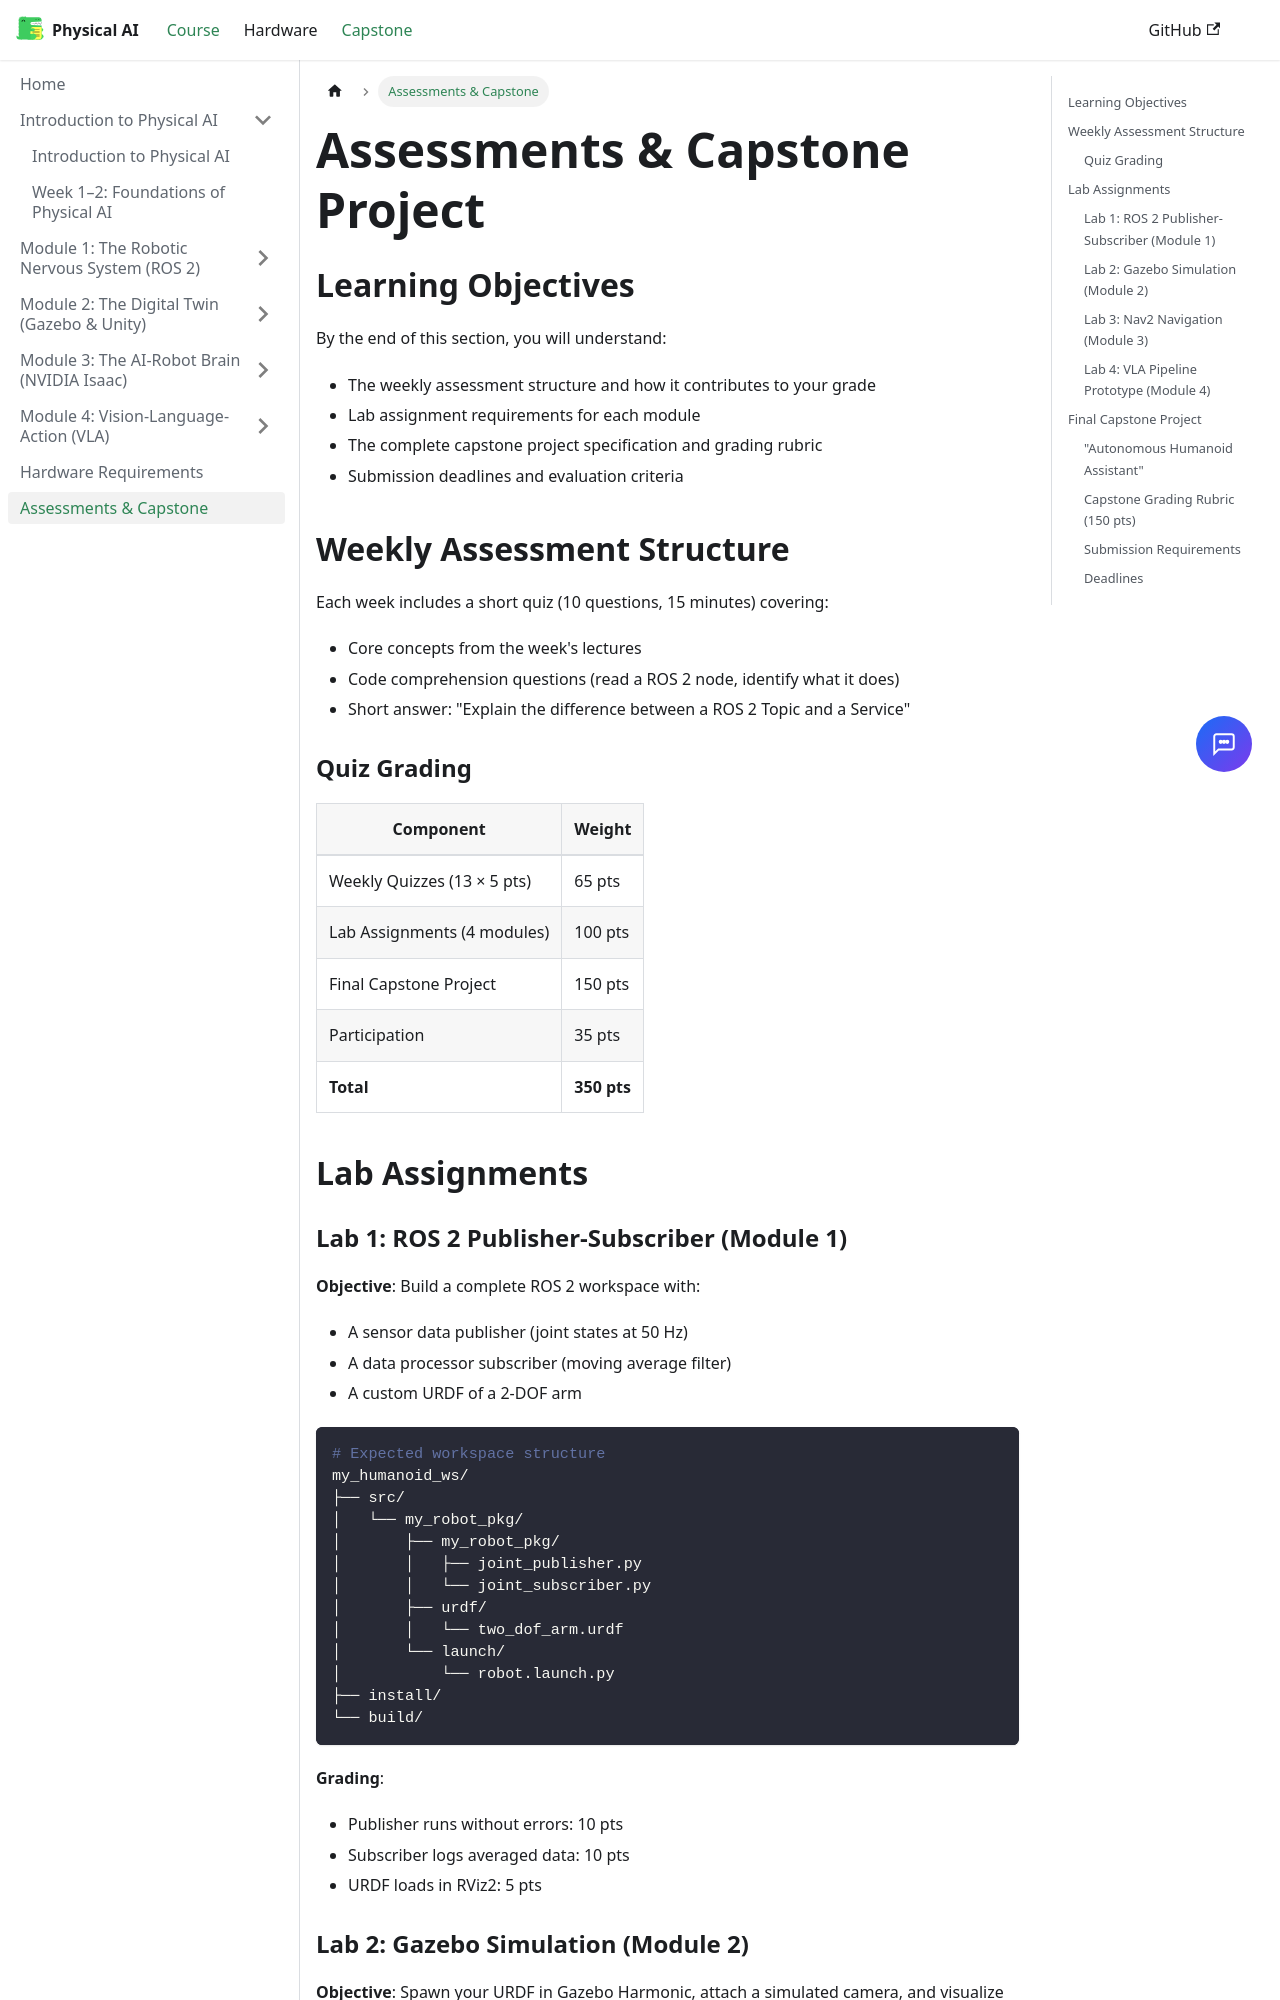

repository: Sohail-AI-Architect/physical-ai-humanoid-robotics-textbook · page: docs/assessments-capstone/index.html · generator: docusaurus

---
id: assessments-capstone
title: Assessments & Capstone Project
sidebar_position: 8
---

# Assessments & Capstone Project

## Learning Objectives

By the end of this section, you will understand:

- The weekly assessment structure and how it contributes to your grade
- Lab assignment requirements for each module
- The complete capstone project specification and grading rubric
- Submission deadlines and evaluation criteria

## Weekly Assessment Structure

Each week includes a short quiz (10 questions, 15 minutes) covering:
- Core concepts from the week's lectures
- Code comprehension questions (read a ROS 2 node, identify what it does)
- Short answer: "Explain the difference between a ROS 2 Topic and a Service"

### Quiz Grading

| Component | Weight |
|-----------|--------|
| Weekly Quizzes (13 × 5 pts) | 65 pts |
| Lab Assignments (4 modules) | 100 pts |
| Final Capstone Project | 150 pts |
| Participation | 35 pts |
| **Total** | **350 pts** |

## Lab Assignments

### Lab 1: ROS 2 Publisher-Subscriber (Module 1)

**Objective**: Build a complete ROS 2 workspace with:
- A sensor data publisher (joint states at 50 Hz)
- A data processor subscriber (moving average filter)
- A custom URDF of a 2-DOF arm

```bash
# Expected workspace structure
my_humanoid_ws/
├── src/
│   └── my_robot_pkg/
│       ├── my_robot_pkg/
│       │   ├── joint_publisher.py
│       │   └── joint_subscriber.py
│       ├── urdf/
│       │   └── two_dof_arm.urdf
│       └── launch/
│           └── robot.launch.py
├── install/
└── build/
```

**Grading**:
- Publisher runs without errors: 10 pts
- Subscriber logs averaged data: 10 pts
- URDF loads in RViz2: 5 pts
